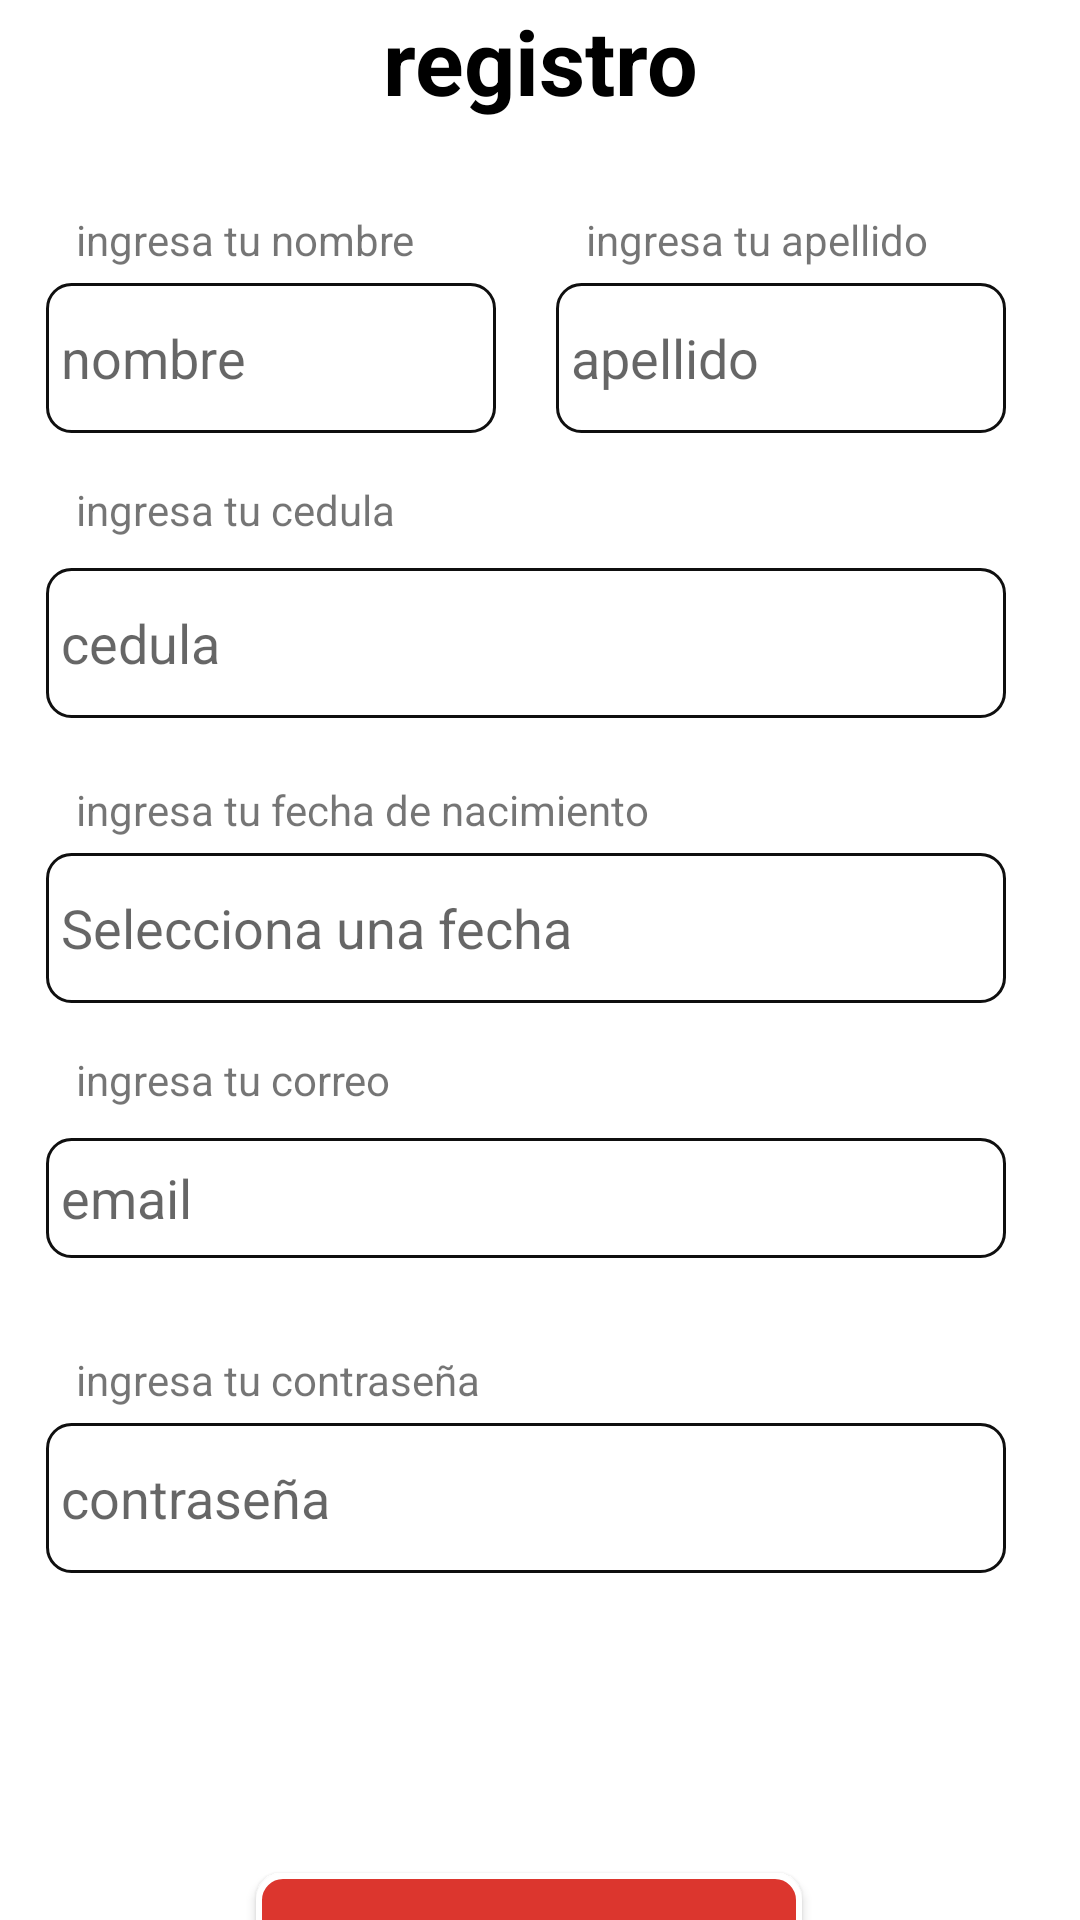

Produce the Android XML layout that renders to this screen, including the resource entries it uses.
<!-- AndroidManifest.xml: application theme Theme.MyApplicationferrexpress -->
<!-- res/layout/activity_registro.xml -->
<?xml version="1.0" encoding="utf-8"?>
<androidx.constraintlayout.widget.ConstraintLayout xmlns:android="http://schemas.android.com/apk/res/android"
    xmlns:app="http://schemas.android.com/apk/res-auto"
    xmlns:tools="http://schemas.android.com/tools"
    android:id="@+id/main"
    android:layout_width="match_parent"
    android:layout_height="match_parent"
    android:background="#DC362E"
    tools:context="com.diseño.myapplicationferrexpress.LoginActivity">

    <androidx.cardview.widget.CardView
        android:id="@+id/contenedor"
        android:layout_width="380dp"
        android:layout_height="800dp"
        app:layout_constraintTop_toTopOf="parent"
        app:layout_constraintBottom_toBottomOf="parent"
        app:layout_constraintStart_toStartOf="parent"
        app:layout_constraintEnd_toEndOf="parent"
        app:cardCornerRadius="15dp">

        <LinearLayout
            android:id="@+id/logo"
            android:layout_width="350dp"
            android:layout_height="80dp"
            android:layout_marginStart="35dp"
            android:gravity="center_vertical"
            android:orientation="horizontal"
            android:layout_marginTop="10dp">

            <ImageView
                android:layout_width="70dp"
                android:layout_height="70dp"
                android:layout_marginEnd="4dp"
                android:src="@drawable/herramienta" />

            <TextView
                android:layout_width="wrap_content"
                android:layout_height="wrap_content"
                android:ellipsize="end"
                android:maxLines="1"
                android:text="FerrexPress"
                android:textColor="#D50000"
                android:textSize="30sp"
                android:textStyle="bold" />
        </LinearLayout>

        <TextView
            android:id="@+id/texto"
            android:layout_width="wrap_content"
            android:layout_height="wrap_content"
            android:layout_gravity="center"
            android:layout_marginBottom="300dp"
            android:text="registro"
            android:textColor="@color/black"
            android:textSize="30sp"
            android:textStyle="bold" />

        <LinearLayout
            android:layout_width="match_parent"
            android:layout_height="110dp"
            android:orientation="horizontal"
            android:layout_marginTop="150dp">

            <LinearLayout
                android:layout_width="170dp"
                android:layout_height="wrap_content"
                android:layout_marginStart="25dp"
                android:orientation="vertical">

                <TextView
                    android:layout_width="150dp"
                    android:layout_height="wrap_content"
                    android:paddingStart="10dp"
                    android:paddingBottom="5dp"
                    android:text="ingresa tu nombre" />

                <EditText
                    android:id="@+id/nombre"
                    android:layout_width="150dp"
                    android:layout_height="50dp"
                    android:background="@drawable/borde_edittext"
                    android:hint="nombre"
                    android:maxLines="1"
                    android:paddingStart="5dp"
                    android:paddingEnd="40dp" />

                <TextView
                    android:id="@+id/errornombre"
                    android:layout_width="wrap_content"
                    android:layout_height="wrap_content"
                    android:text="Este campo es obligatorio"
                    android:textColor="@android:color/holo_red_dark"
                    android:textSize="12sp"
                    android:visibility="gone"
                    android:paddingStart="10dp"/>
            </LinearLayout>

            <LinearLayout
                android:layout_width="150dp"
                android:layout_height="wrap_content"
                android:orientation="vertical">

                <TextView
                    android:layout_width="150dp"
                    android:layout_height="wrap_content"
                    android:paddingStart="10dp"
                    android:paddingBottom="5dp"
                    android:text="ingresa tu apellido" />

                <EditText
                    android:id="@+id/apellido"
                    android:layout_width="150dp"
                    android:layout_height="50dp"
                    android:background="@drawable/borde_edittext"
                    android:hint="apellido"
                    android:maxLines="1"
                    android:paddingStart="5dp"
                    android:paddingEnd="40dp"/>

                <TextView
                    android:id="@+id/errorapellido"
                    android:layout_width="wrap_content"
                    android:layout_height="wrap_content"
                    android:text="Este campo es obligatorio"
                    android:textColor="@android:color/holo_red_dark"
                    android:textSize="12sp"
                    android:visibility="gone"
                    android:paddingStart="10dp"/>

            </LinearLayout>

        </LinearLayout>

        <LinearLayout
            android:layout_width="320dp"
            android:layout_height="wrap_content"
            android:layout_marginTop="240dp"
            android:layout_marginStart="25dp"
            android:orientation="vertical">
            <TextView
                android:layout_width="300dp"
                android:layout_height="wrap_content"
                android:text="ingresa tu cedula"
                android:paddingBottom="10dp"
                android:paddingStart="10dp"/>

            <EditText
                android:id="@+id/cedula"
                android:layout_width="320dp"
                android:layout_height="50dp"
                android:background="@drawable/borde_edittext"
                android:hint="cedula"
                android:inputType="number"
                android:maxLines="1"
                android:paddingStart="5dp"
                android:paddingEnd="40dp"/>

            <TextView
                android:id="@+id/errorcedula"
                android:layout_width="wrap_content"
                android:layout_height="wrap_content"
                android:text="Este campo es obligatorio"
                android:textColor="@android:color/holo_red_dark"
                android:textSize="12sp"
                android:visibility="gone"
                android:paddingStart="10dp"/>
        </LinearLayout>


        <LinearLayout
            android:layout_width="320dp"
            android:layout_height="wrap_content"
            android:layout_marginTop="340dp"
            android:layout_marginStart="25dp"
            android:orientation="vertical">
            <TextView
                android:layout_width="300dp"
                android:layout_height="wrap_content"
                android:text="ingresa tu fecha de nacimiento"
                android:paddingBottom="5dp"
                android:paddingStart="10dp"/>


            <EditText
                android:id="@+id/fechanacimiento"
                android:layout_width="320dp"
                android:layout_height="50dp"
                android:background="@drawable/borde_edittext"
                android:focusable="false"
                android:hint="Selecciona una fecha"
                android:inputType="none"
                android:maxLines="1"
                android:paddingStart="5dp"
                android:paddingEnd="40dp" />

            <TextView
                android:id="@+id/errorfechanacimiento"
                android:layout_width="wrap_content"
                android:layout_height="wrap_content"
                android:text="Este campo es obligatorio"
                android:textColor="@android:color/holo_red_dark"
                android:textSize="12sp"
                android:visibility="gone"
                android:paddingStart="10dp"/>
        </LinearLayout>

        <LinearLayout
            android:layout_width="320dp"
            android:layout_height="wrap_content"
            android:layout_marginTop="430dp"
            android:layout_marginStart="25dp"
            android:orientation="vertical">
            <TextView
                android:layout_width="300dp"
                android:layout_height="wrap_content"
                android:text="ingresa tu correo"
                android:paddingBottom="10dp"
                android:paddingStart="10dp"/>

            <EditText
                android:id="@+id/email"
                android:layout_width="320dp"
                android:layout_height="40dp"
                android:autofillHints="emailAddress"
                android:background="@drawable/borde_edittext"
                android:hint="email"
                android:importantForAutofill="yes"
                android:inputType="textEmailAddress"
                android:maxLines="1"
                android:paddingStart="5dp"
                android:paddingEnd="40dp"/>

            <TextView
                android:id="@+id/erroremail"
                android:layout_width="wrap_content"
                android:layout_height="wrap_content"
                android:text="Este campo es obligatorio"
                android:textColor="@android:color/holo_red_dark"
                android:textSize="12sp"
                android:visibility="gone"
                android:paddingStart="10dp"/>
        </LinearLayout>

        <LinearLayout
            android:layout_width="320dp"
            android:layout_height="wrap_content"
            android:layout_marginTop="530dp"
            android:layout_marginStart="25dp"
            android:orientation="vertical">
            <TextView
                android:layout_width="300dp"
                android:layout_height="wrap_content"
                android:text="ingresa tu contraseña"
                android:paddingBottom="5dp"
                android:paddingStart="10dp"/>


            <EditText
                android:id="@+id/contraseña"
                android:layout_width="320dp"
                android:layout_height="50dp"
                android:background="@drawable/borde_edittext"
                android:fontFamily="sans-serif"
                android:hint="contraseña"
                android:maxLines="1"
                android:paddingStart="5dp"
                android:paddingEnd="40dp"/>

            <TextView
                android:id="@+id/errorcontraseña"
                android:layout_width="wrap_content"
                android:layout_height="wrap_content"
                android:text="Este campo es obligatorio"
                android:textColor="@android:color/holo_red_dark"
                android:textSize="12sp"
                android:visibility="gone"
                android:paddingStart="10dp"/>

            <Button
                android:id="@+id/botonregistrar"
                android:layout_width="wrap_content"
                android:layout_height="wrap_content"
                android:text="registrar"
                android:textStyle="bold"
                android:textSize="30sp"
                android:padding="10dp"
                android:textColor="#ffffff"
                android:background="@drawable/bordeboton"
                android:layout_marginStart="70dp"
                android:layout_marginTop="100dp"/>



        </LinearLayout>


    </androidx.cardview.widget.CardView>


</androidx.constraintlayout.widget.ConstraintLayout>
<!-- resources referenced by this layout -->
<resources>
  <color name="black">#FF000000</color>
  <!-- drawable borde_edittext (drawable) -->
  <?xml version="1.0" encoding="utf-8"?>
  <shape xmlns:android="http://schemas.android.com/apk/res/android"
      android:shape="rectangle">
  
      
      <solid android:color="#FFFFFF" />
  
      
      <stroke
          android:width="1dp"
          android:color="#0F0F0F" /> 
  
      
      <corners android:radius="8dp" />
  </shape>
  <!-- drawable bordeboton (drawable) -->
  <?xml version="1.0" encoding="utf-8"?>
  <shape xmlns:android="http://schemas.android.com/apk/res/android"
      android:shape="rectangle">
  
      
      <solid android:color="#DC362E" />
  
      
      <stroke
          android:width="2dp"
          android:color="#ffffff" /> 
  
      
      <corners android:radius="8dp" />
  </shape>
  <!-- drawable herramienta: png bitmap (drawable, 1280 bytes) -->
  <style name="Theme.MyApplicationferrexpress" parent="Theme.AppCompat.Light.NoActionBar">
          <item name="colorPrimary">@android:color/holo_red_dark</item>
          <item name="colorPrimaryDark">@android:color/holo_red_light</item>
          <item name="colorAccent">@android:color/holo_orange_light</item>
  
      </style>
</resources>
